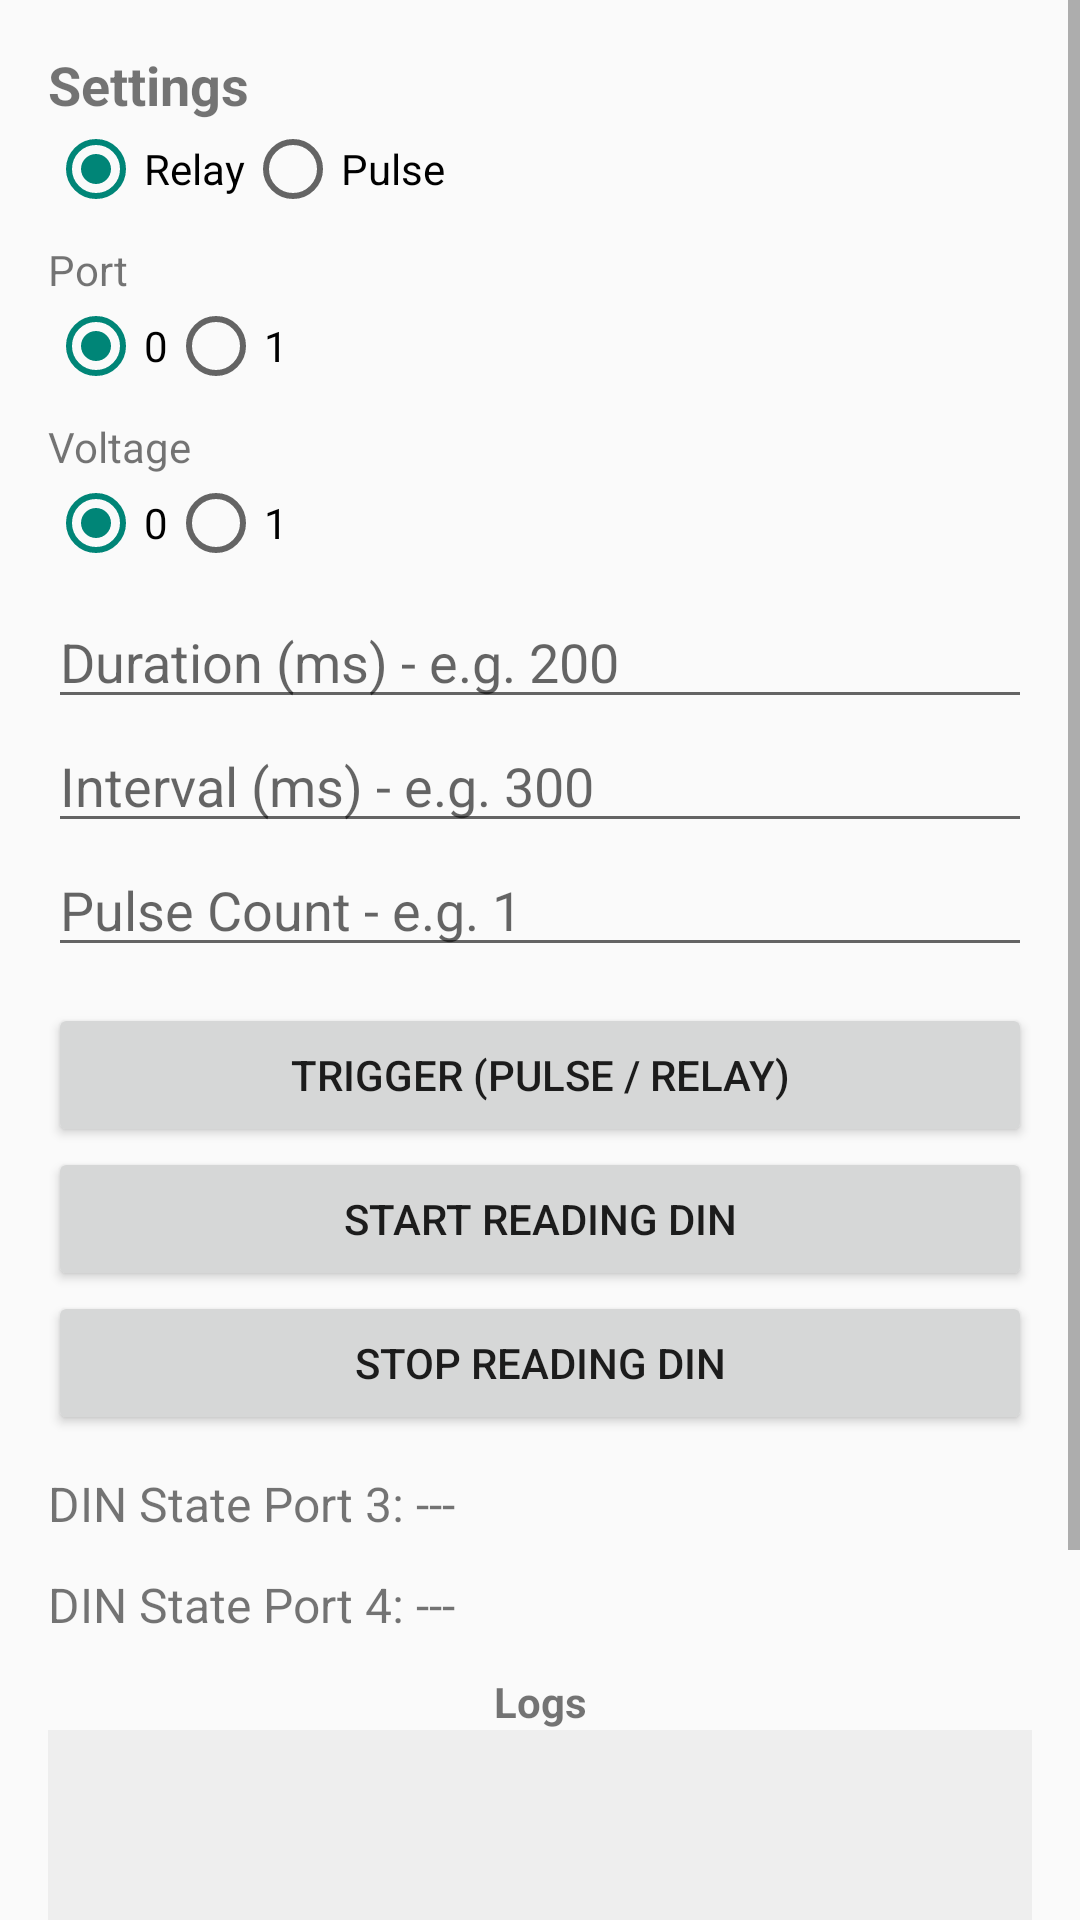

Android layout source for this screen:
<!-- AndroidManifest.xml: activity theme Theme.WizarTestDemo -->
<!-- res/layout/activity_pulse_din_demo.xml -->
<?xml version="1.0" encoding="utf-8"?>
<ScrollView xmlns:android="http://schemas.android.com/apk/res/android"
    android:layout_width="match_parent"
    android:layout_height="match_parent">

    <LinearLayout
        android:layout_width="match_parent"
        android:layout_height="wrap_content"
        android:orientation="vertical"
        android:padding="16dp">

        
        <TextView
            android:layout_width="wrap_content"
            android:layout_height="wrap_content"
            android:text="Settings"
            android:textStyle="bold"
            android:textSize="18sp"/>

        
        <RadioGroup
            android:id="@+id/radioMode"
            android:layout_width="match_parent"
            android:layout_height="wrap_content"
            android:orientation="horizontal">

            <RadioButton
                android:id="@+id/radioRelay"
                android:layout_width="wrap_content"
                android:layout_height="wrap_content"
                android:text="Relay"
                android:checked="true"/>

            <RadioButton
                android:id="@+id/radioPulse"
                android:layout_width="wrap_content"
                android:layout_height="wrap_content"
                android:text="Pulse"/>
        </RadioGroup>

        
        <TextView
            android:text="Port"
            android:layout_width="wrap_content"
            android:layout_height="wrap_content"
            android:layout_marginTop="8dp"/>

        <RadioGroup
            android:id="@+id/radioPort"
            android:layout_width="match_parent"
            android:layout_height="wrap_content"
            android:orientation="horizontal">

            <RadioButton
                android:id="@+id/port0"
                android:layout_width="wrap_content"
                android:layout_height="wrap_content"
                android:text="0"
                android:checked="true"/>

            <RadioButton
                android:layout_width="wrap_content"
                android:layout_height="wrap_content"
                android:id="@+id/port1"
                android:text="1"/>
        </RadioGroup>

        
        <TextView
            android:text="Voltage"
            android:layout_width="wrap_content"
            android:layout_height="wrap_content"
            android:layout_marginTop="8dp"/>

        <RadioGroup
            android:id="@+id/radioVoltage"
            android:layout_width="match_parent"
            android:layout_height="wrap_content"
            android:orientation="horizontal">

            <RadioButton
                android:id="@+id/vol0"
                android:text="0"
                android:layout_width="wrap_content"
                android:layout_height="wrap_content"
                android:checked="true"/>

            <RadioButton
                android:id="@+id/vol1"
                android:layout_width="wrap_content"
                android:layout_height="wrap_content"
                android:text="1"/>
        </RadioGroup>

        
        <EditText
            android:id="@+id/etDuration"
            android:hint="Duration (ms) - e.g. 200"
            android:inputType="number"
            android:layout_width="match_parent"
            android:layout_height="wrap_content"
            android:layout_marginTop="8dp"/>

        
        <EditText
            android:id="@+id/etInterval"
            android:hint="Interval (ms) - e.g. 300"
            android:inputType="number"
            android:layout_width="match_parent"
            android:layout_height="wrap_content"/>

        
        <EditText
            android:id="@+id/etPulseCount"
            android:hint="Pulse Count - e.g. 1"
            android:inputType="number"
            android:layout_width="match_parent"
            android:layout_height="wrap_content"/>

        

        <Button
            android:id="@+id/btnTrigger"
            android:layout_width="match_parent"
            android:layout_height="wrap_content"
            android:layout_marginTop="12dp"
            android:text="Trigger (Pulse / Relay)" />

        <Button
            android:id="@+id/btnReadDin"
            android:text="Start Reading DIN"
            android:visibility="visible"
            android:layout_width="match_parent"
            android:layout_height="wrap_content"/>

        <Button
            android:id="@+id/btnStopListen"
            android:text="Stop Reading DIN"
            android:layout_width="match_parent"
            android:visibility="visible"
            android:layout_height="wrap_content"/>

        
        <TextView
            android:id="@+id/tvDinStatePort3"
            android:text="DIN State Port 3: ---"
            android:layout_width="match_parent"
            android:layout_height="wrap_content"
            android:textSize="16sp"
            android:layout_marginTop="12dp"/>

        
        <TextView
            android:id="@+id/tvDinStatePort4"
            android:text="DIN State Port 4: ---"
            android:layout_width="match_parent"
            android:layout_height="wrap_content"
            android:textSize="16sp"
            android:layout_marginTop="12dp"/>

        
        <TextView
            android:text="Logs"
            android:layout_width="match_parent"
            android:layout_height="wrap_content"
            android:textStyle="bold"
            android:gravity="center"
            android:layout_marginTop="12dp"/>



        <ScrollView
            android:layout_width="match_parent"
            android:layout_height="200dp"
            android:background="#EEEEEE">

            <LinearLayout
                android:layout_width="match_parent"
                android:layout_height="wrap_content"
                android:orientation="horizontal"
                android:padding="8dp">
                <TextView
                    android:id="@+id/tvLog"
                    android:padding="8dp"
                    android:layout_weight="1"
                    android:layout_width="0dp"
                    android:textStyle="bold"
                    android:layout_marginEnd="8dp"
                    android:layout_height="wrap_content"
                    android:textSize="14sp"/>

                <TextView
                    android:id="@+id/tvLog2"
                    android:padding="8dp"
                    android:layout_width="0dp"
                    android:layout_weight="1"
                    android:layout_height="wrap_content"
                    android:textStyle="bold"
                    android:textSize="14sp"/>
            </LinearLayout>


        </ScrollView>

    </LinearLayout>
</ScrollView>
<!-- resources referenced by this layout -->
<resources>
  <style name="Theme.WizarTestDemo" parent="android:Theme.Material.Light.NoActionBar" />
</resources>
